10-way image classification set "rvlcdip_preprocessed1" from GitHub (MariamAnwer820/Document-Image-Classification); label vocabulary: ADVE, email, form, letter, memo, news, note, report, resume, scientific document.

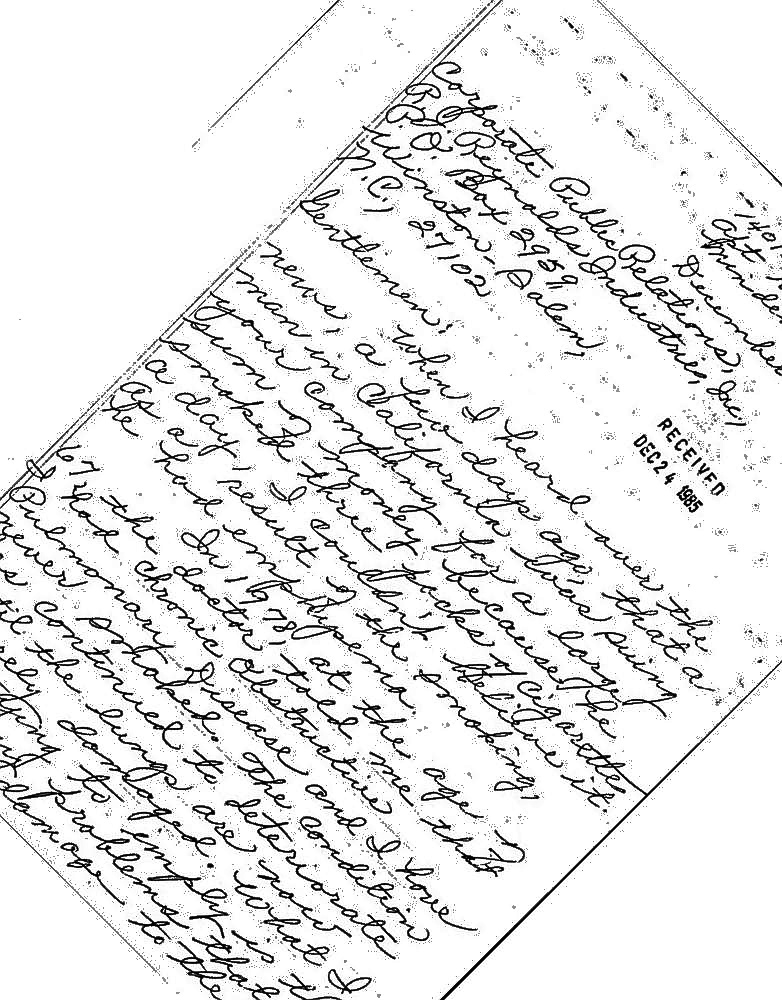
Label: note

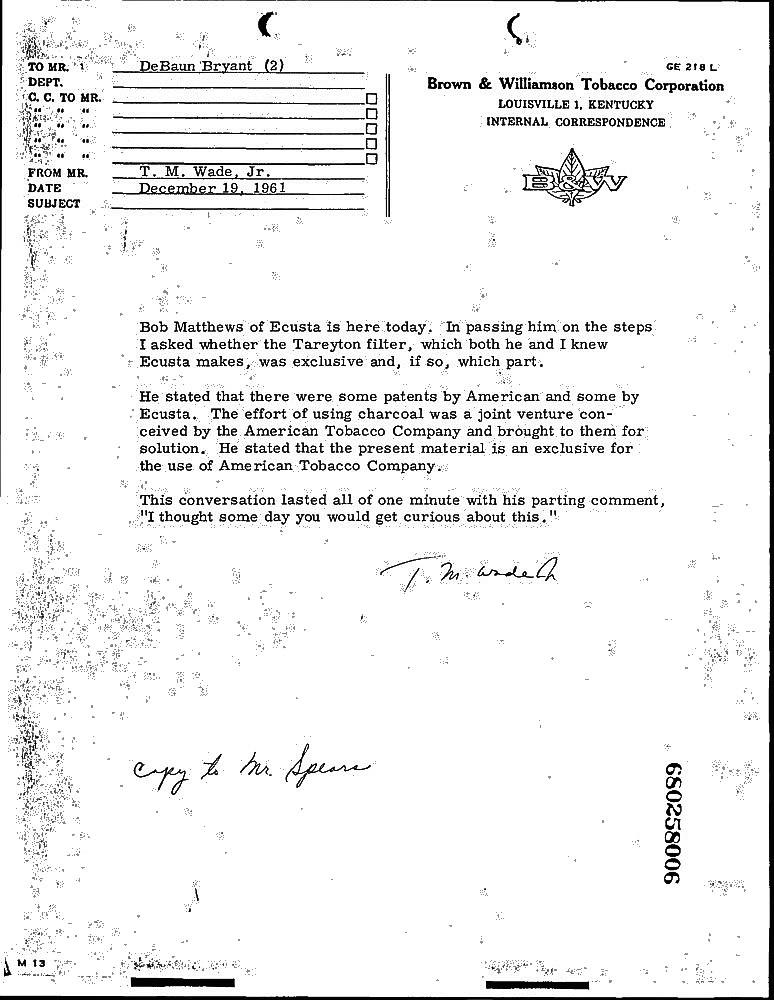
Label: memo

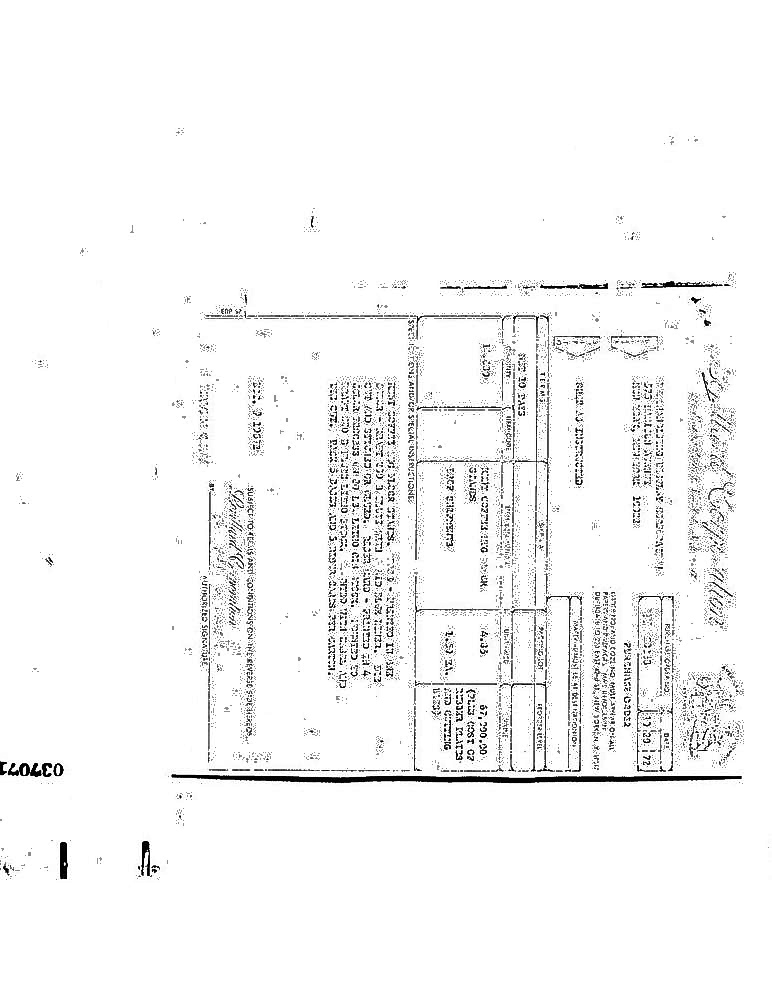
Label: form

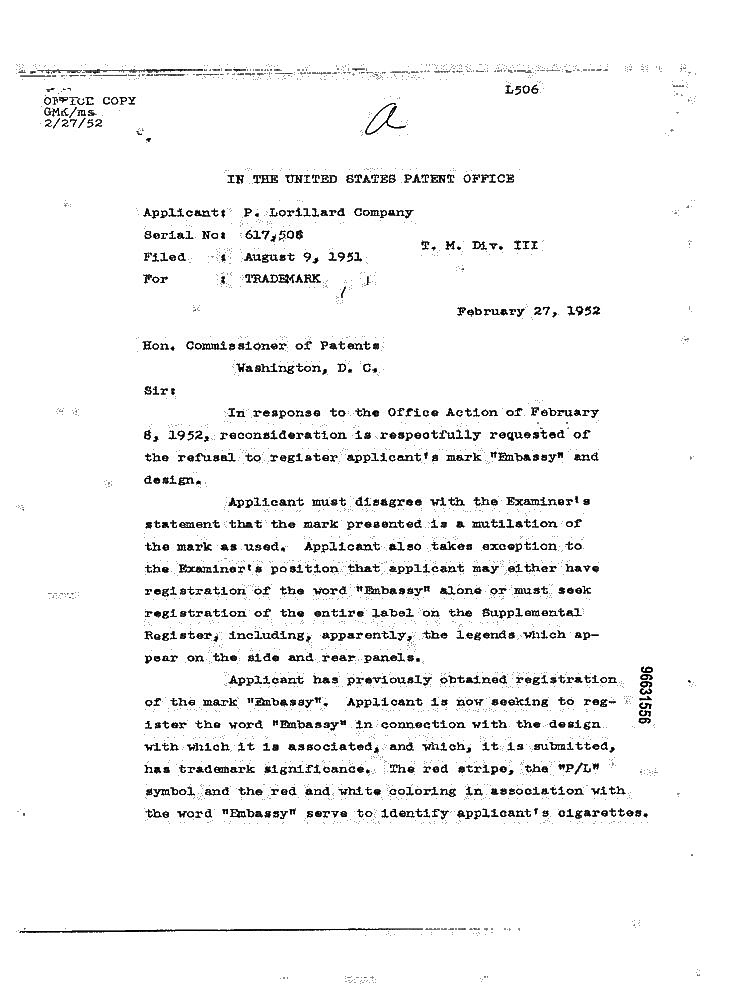
Label: letter

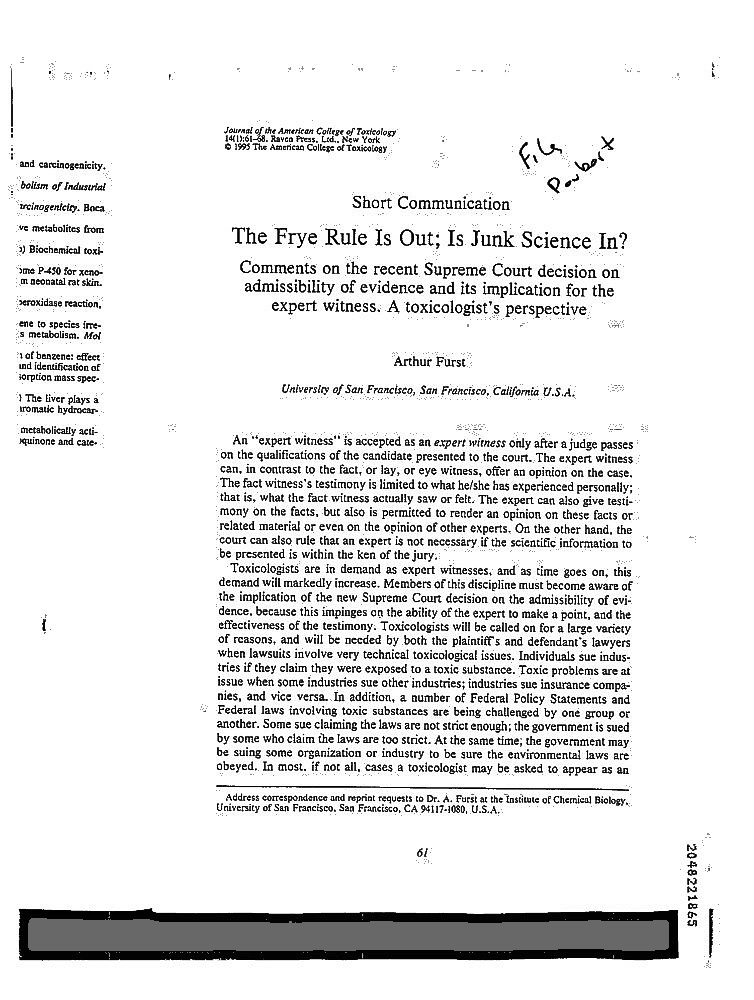
Label: scientific document

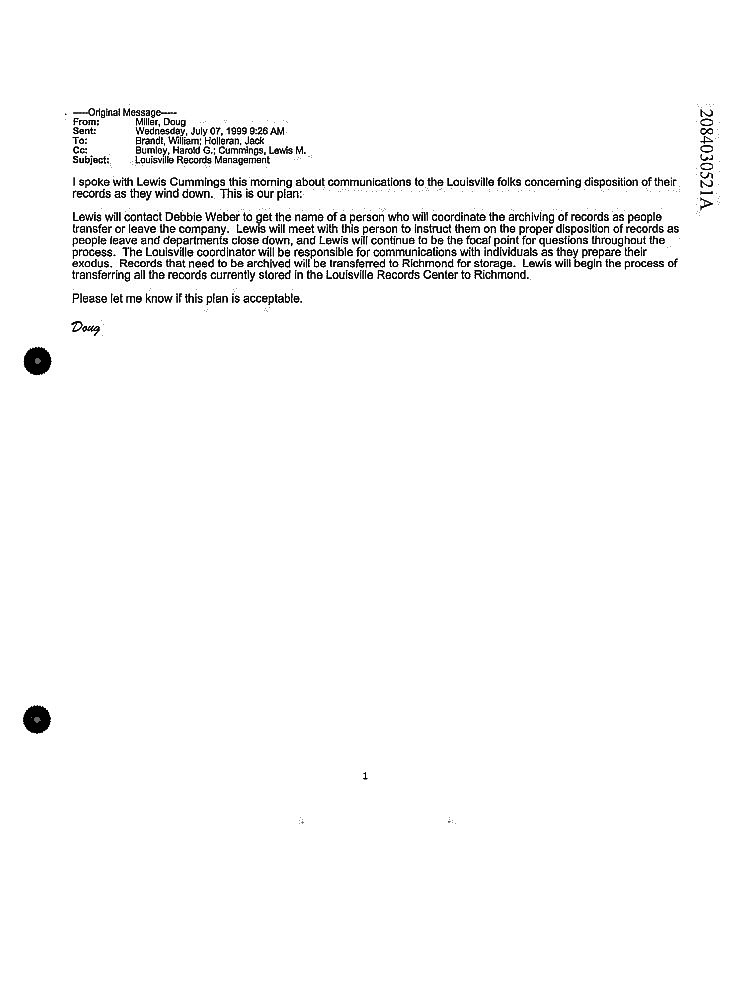
Label: email
